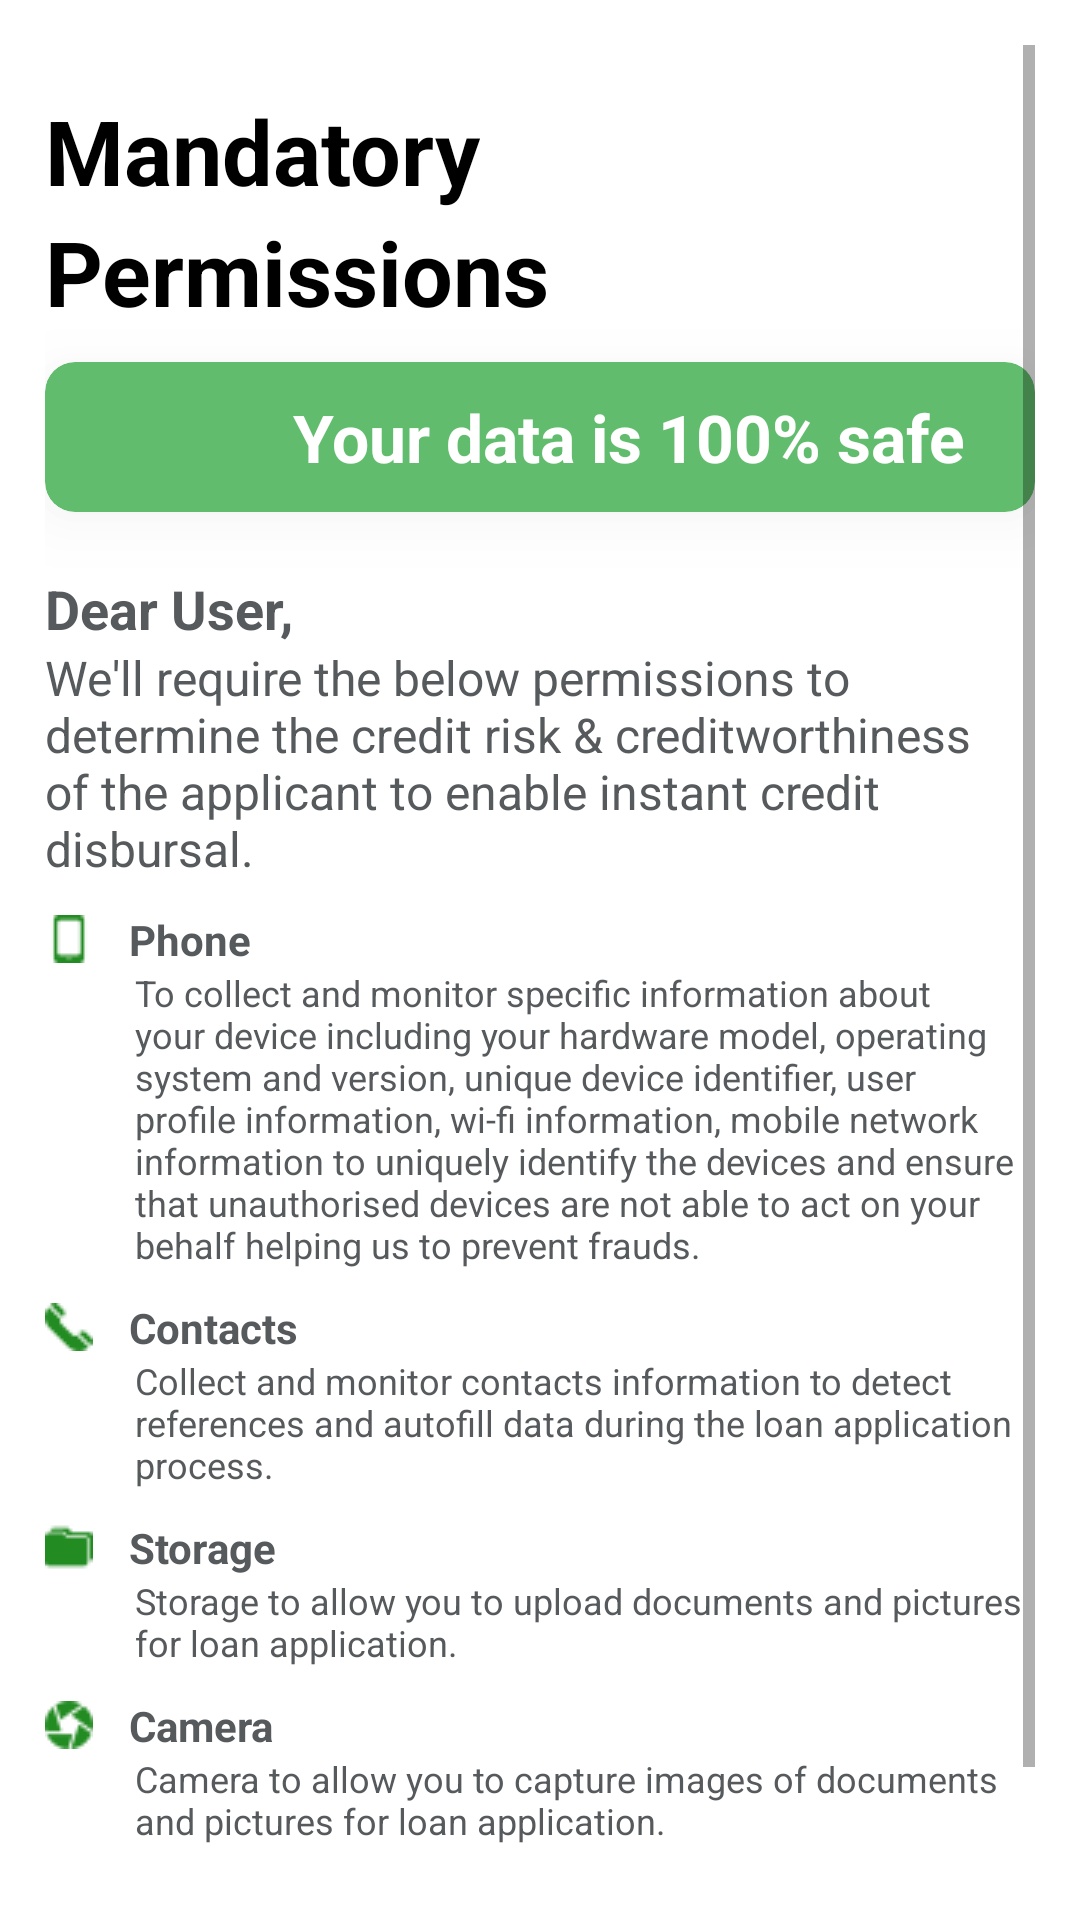

The Android layout XML behind this screen, and the referenced resources:
<!-- AndroidManifest.xml: activity theme Theme.FinhealKotlin -->
<!-- res/layout/activity_permission.xml -->
<?xml version="1.0" encoding="utf-8"?>
<ScrollView xmlns:android="http://schemas.android.com/apk/res/android"
    android:layout_width="match_parent"
    xmlns:app="http://schemas.android.com/apk/res-auto"
    android:background="@color/white"
    android:orientation="vertical"
    android:padding="@dimen/dp_15"
    android:layout_height="match_parent">

    <LinearLayout
        android:layout_width="match_parent"
        android:layout_height="match_parent"
        android:orientation="vertical">

        <androidx.appcompat.widget.AppCompatImageView
            android:id="@+id/gif_view"
            android:layout_width="match_parent"
            android:layout_height="wrap_content"
            android:scaleType="fitXY" />

        <TextView
            android:layout_width="wrap_content"
            android:layout_height="wrap_content"
            android:text="Mandatory"
            android:layout_marginTop="@dimen/dp_15"
            android:textColor="@color/black"
            android:textSize="30sp"
            android:textStyle="bold"
            />

        <TextView
            android:layout_width="wrap_content"
            android:layout_height="wrap_content"
            android:text="Permissions"
            android:textColor="@color/black"
            android:textSize="30sp"
            android:textStyle="bold"
            />

        <androidx.cardview.widget.CardView
            android:layout_width="match_parent"
            android:layout_height="@dimen/dp_50"
            android:padding="@dimen/dp_10"
            app:cardCornerRadius="@dimen/dp_10"
            app:cardBackgroundColor="@color/fp_green"
            android:layout_marginTop="@dimen/dp_10"
            android:elevation="@dimen/dp_10"
            android:outlineSpotShadowColor="@color/tab_indicator_gray"
            android:outlineAmbientShadowColor="@color/tab_indicator_gray"
            app:cardElevation="@dimen/dp_12"
            >

            <LinearLayout
                android:layout_width="match_parent"
                android:layout_height="match_parent"
                android:orientation="horizontal"
                android:gravity="center"
                >
                <ImageView
                    android:layout_width="@dimen/dp_40"
                    android:layout_height="@dimen/dp_40"
                    android:layout_marginRight="@dimen/dp_20"
                    android:src="@drawable/shield"
                    />

                <TextView
                    android:layout_width="wrap_content"
                    android:layout_height="wrap_content"
                    android:textStyle="bold"
                    android:text="Your data is 100% safe"
                    android:textColor="@color/white"
                    android:textSize="22sp"
                    />

            </LinearLayout>

        </androidx.cardview.widget.CardView>


        <LinearLayout
            android:layout_width="match_parent"
            android:layout_height="wrap_content"
            android:orientation="vertical">
            <TextView
                android:layout_width="wrap_content"
                android:layout_height="wrap_content"
                android:text="Dear User,"
                android:layout_marginTop="20dp"
                android:textStyle="bold"
                android:textColor="@color/colorTextSecondary"
                android:textSize="18sp"
                />
            <TextView
                android:layout_width="wrap_content"
                android:layout_height="wrap_content"
                android:text="We'll require the below permissions to determine the credit risk &amp; creditworthiness of the applicant to enable instant credit disbursal."
                android:textColor="@color/colorTextSecondary"
                android:textSize="16sp"
                />
            <TextView
                android:layout_width="wrap_content"
                android:layout_height="wrap_content"
                android:text="Phone"
                android:drawableLeft="@drawable/phone"
                android:drawablePadding="@dimen/dimen_12dp"
                android:layout_marginTop="10dp"
                android:textStyle="bold"
                android:textColor="@color/colorTextSecondary"
                android:textSize="14sp"
                />

            <TextView
                android:layout_width="wrap_content"
                android:layout_height="wrap_content"
                android:text="To collect and monitor specific information about your device including your hardware model, operating system and version, unique device identifier, user profile information, wi-fi information, mobile network information to uniquely identify the devices and ensure that unauthorised devices are not able to act on your behalf helping us to prevent frauds."
                android:layout_marginLeft="@dimen/dp_30"
                android:textColor="@color/colorTextSecondary"
                android:textSize="12sp"
                />

            <TextView
                android:layout_width="wrap_content"
                android:layout_height="wrap_content"
                android:text="Contacts"
                android:drawableLeft="@drawable/telp"
                android:drawablePadding="@dimen/dimen_12dp"
                android:layout_marginTop="10dp"
                android:textStyle="bold"
                android:textColor="@color/colorTextSecondary"
                android:textSize="14sp"
                />

            <TextView
                android:layout_width="wrap_content"
                android:layout_height="wrap_content"
                android:text="Collect and monitor contacts information to detect references and autofill data during the loan application process."
                android:layout_marginLeft="@dimen/dp_30"
                android:textColor="@color/colorTextSecondary"
                android:textSize="12sp"
                />

            <TextView
                android:layout_width="wrap_content"
                android:layout_height="wrap_content"
                android:text="Storage"
                android:drawableLeft="@drawable/folder"
                android:drawablePadding="@dimen/dimen_12dp"
                android:layout_marginTop="10dp"
                android:textStyle="bold"
                android:textColor="@color/colorTextSecondary"
                android:textSize="14sp"
                />

            <TextView
                android:layout_width="wrap_content"
                android:layout_height="wrap_content"
                android:text="Storage to allow you to upload documents and pictures for loan application."
                android:layout_marginLeft="@dimen/dp_30"
                android:textColor="@color/colorTextSecondary"
                android:textSize="12sp"
                />
            <TextView
                android:layout_width="wrap_content"
                android:layout_height="wrap_content"
                android:text="Camera"
                android:drawableLeft="@drawable/diaphragm"
                android:drawablePadding="@dimen/dimen_12dp"
                android:layout_marginTop="10dp"
                android:textStyle="bold"
                android:textColor="@color/colorTextSecondary"
                android:textSize="14sp"
                />

            <TextView
                android:layout_width="wrap_content"
                android:layout_height="wrap_content"
                android:text="Camera to allow you to capture images of documents and pictures for loan application."
                android:layout_marginLeft="@dimen/dp_30"
                android:textColor="@color/colorTextSecondary"
                android:textSize="12sp"
                />
        </LinearLayout>

        <com.google.android.material.button.MaterialButton
            android:id="@+id/btnsubmit"
            android:layout_width="wrap_content"
            android:layout_height="40dp"
            android:layout_marginTop="25dp"
            android:layout_gravity="center"
            android:paddingRight="30dp"
            android:textSize="@dimen/dimen_18sp"
            android:paddingLeft="30dp"
            android:background="@drawable/bg_orange_rate_us"
            android:drawableRight="@drawable/ic_arrow_forward_black_24dp"
            android:drawableTint="@color/white"
            android:text="Ok, LETS GO"
            android:textColor="@color/white"
            />
    </LinearLayout>
</ScrollView>
<!-- resources referenced by this layout -->
<resources>
  <color name="black">#FF000000</color>
  <color name="colorTextSecondary">#565a5c</color>
  <color name="fp_green">#61bd6d</color>
  <color name="tab_indicator_gray">#c0c0c0</color>
  <color name="white">#FFFFFFFF</color>
  <dimen name="dimen_12dp">12dp</dimen>
  <dimen name="dimen_18sp">18sp</dimen>
  <dimen name="dp_10">10dp</dimen>
  <dimen name="dp_12">12dp</dimen>
  <dimen name="dp_15">15dp</dimen>
  <dimen name="dp_20">20dp</dimen>
  <dimen name="dp_30">30dp</dimen>
  <dimen name="dp_40">40dp</dimen>
  <dimen name="dp_50">50dp</dimen>
  <!-- drawable bg_orange_rate_us (drawable) -->
  <?xml version="1.0" encoding="UTF-8"?>
  <shape xmlns:android="http://schemas.android.com/apk/res/android">
      <stroke
          android:width="1dp"
          android:color="@color/greenDarkColor" />
      <corners android:radius="@dimen/dp_10" />
      <solid android:color="@color/greenDarkColor" />
  </shape>
  <!-- drawable diaphragm: png bitmap (drawable, 892 bytes) -->
  <!-- drawable folder: png bitmap (drawable, 555 bytes) -->
  <!-- drawable phone: png bitmap (drawable, 501 bytes) -->
  <!-- drawable telp: png bitmap (drawable, 679 bytes) -->
  <style name="Theme.FinhealKotlin" parent="Theme.MaterialComponents.DayNight.NoActionBar">
          
          <item name="colorPrimary">@color/greenDarkColor</item>
          <item name="colorPrimaryVariant">@color/greenDarkColor</item>
          <item name="colorOnPrimary">@color/white</item>
          <item name="colorAccent">#F9A832</item>
          
          <item name="colorSecondary">@color/teal_200</item>
          <item name="colorSecondaryVariant">@color/teal_700</item>
          <item name="colorOnSecondary">@color/black</item>
          
          <item name="android:statusBarColor" tools:targetApi="l">@android:color/darker_gray</item>
          
      </style>
  <color name="greenDarkColor">#059D19</color>
  <color name="teal_200">#FF03DAC5</color>
  <color name="teal_700">#FF018786</color>
</resources>
